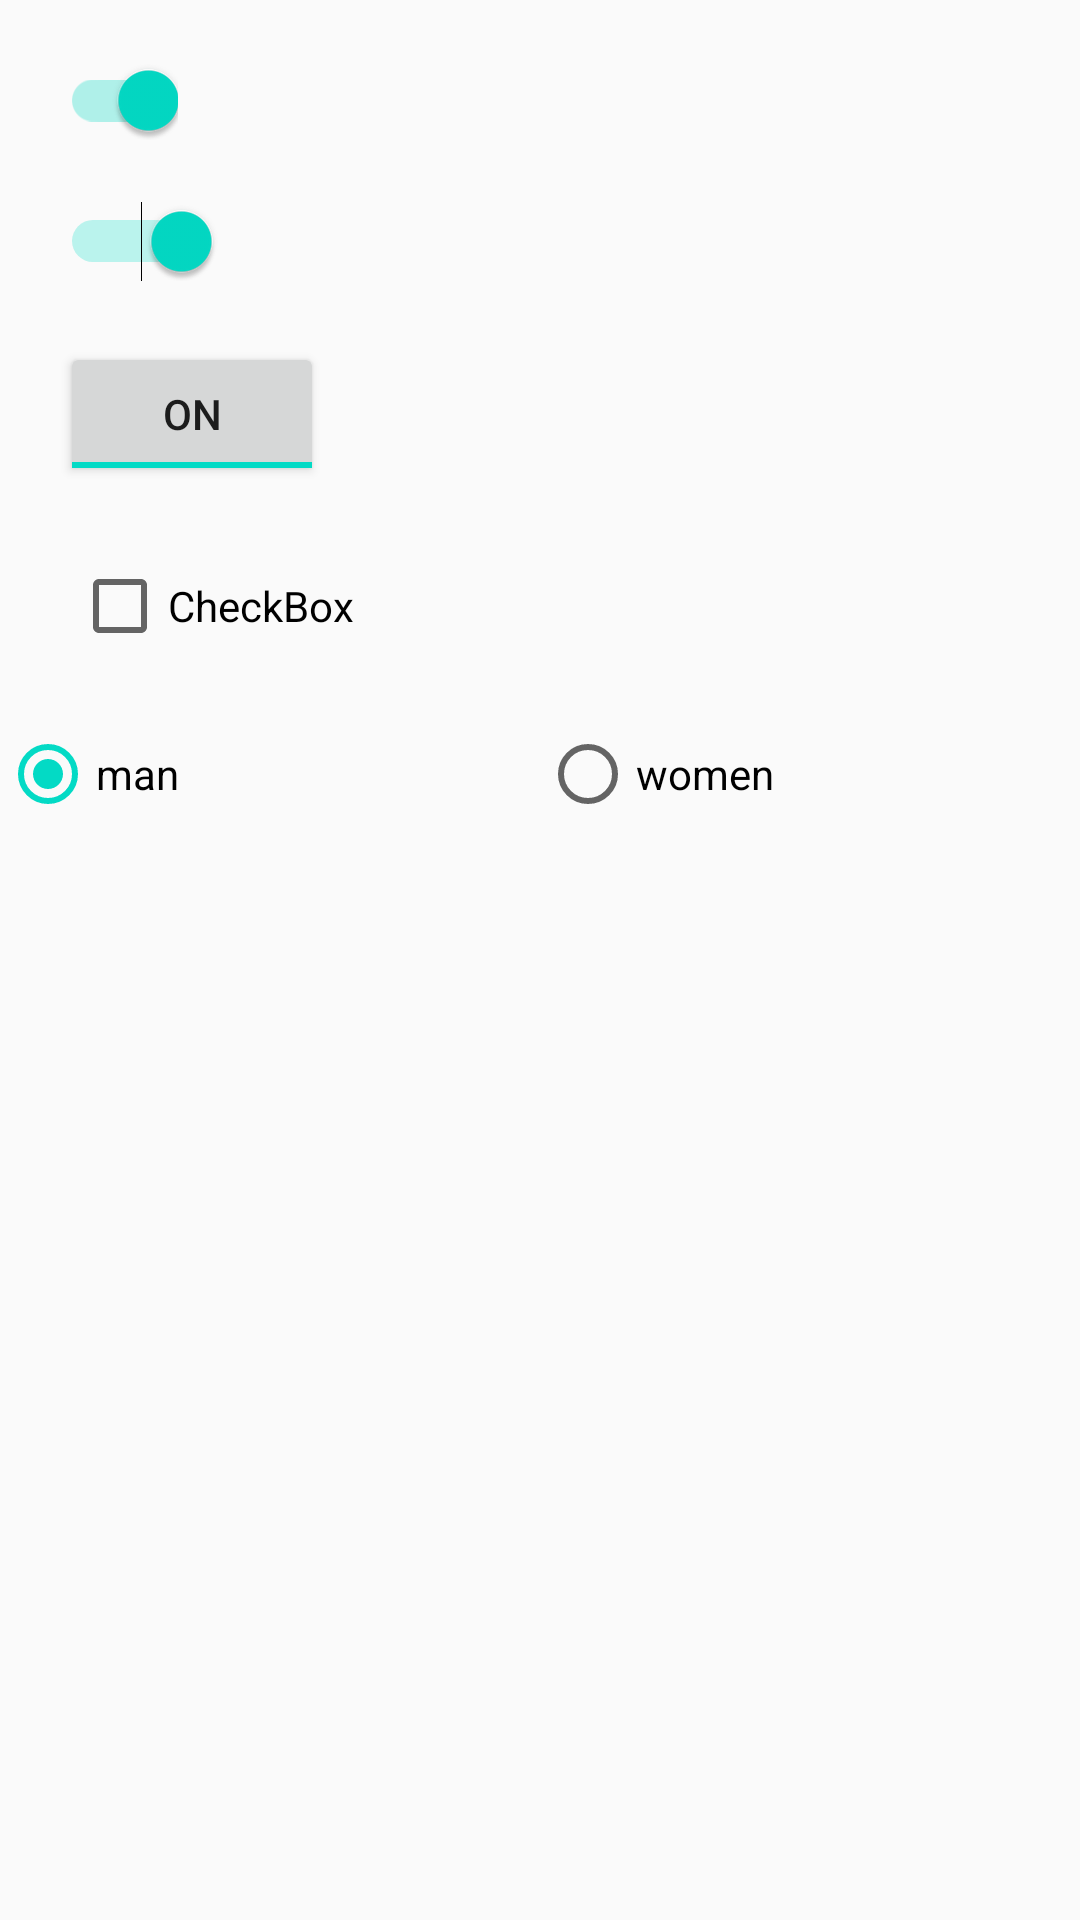

Write the Android layout XML for this screen, with the resource values it uses.
<!-- AndroidManifest.xml: application theme AppTheme -->
<!-- res/layout/activity_commonly.xml -->
<?xml version="1.0" encoding="utf-8"?>
<androidx.constraintlayout.widget.ConstraintLayout xmlns:android="http://schemas.android.com/apk/res/android"
    xmlns:app="http://schemas.android.com/apk/res-auto"
    xmlns:tools="http://schemas.android.com/tools"
    android:layout_width="match_parent"
    android:layout_height="match_parent"
    tools:context=".ui.CommonlyActivity">

    <androidx.appcompat.widget.SwitchCompat
        android:id="@+id/sc"
        android:layout_width="wrap_content"
        android:layout_height="wrap_content"
        android:layout_marginLeft="20dp"
        android:layout_marginTop="20dp"
        android:checked="true"
        android:textColor="#ffffff"
        android:textOff="Off"
        android:textOn="On"
        app:layout_constraintLeft_toLeftOf="parent"
        app:layout_constraintTop_toTopOf="parent"
        app:showText="false"
        app:thumbTextPadding="1dp" />

    <Switch
        android:id="@+id/sw"
        android:layout_width="wrap_content"
        android:layout_height="wrap_content"
        android:layout_marginLeft="20dp"
        android:layout_marginTop="20dp"
        android:checked="true"
        app:layout_constraintLeft_toLeftOf="parent"
        app:layout_constraintTop_toBottomOf="@id/sc" />

    <androidx.appcompat.widget.AppCompatToggleButton
        android:id="@+id/tb"
        android:layout_width="wrap_content"
        android:layout_height="wrap_content"
        android:layout_marginLeft="20dp"
        android:layout_marginTop="20dp"
        android:checked="true"
        app:layout_constraintLeft_toLeftOf="parent"
        app:layout_constraintTop_toBottomOf="@id/sw" />

    <CheckBox
        android:id="@+id/cb"
        android:layout_width="wrap_content"
        android:layout_height="wrap_content"
        android:layout_marginStart="24dp"
        android:layout_marginLeft="24dp"
        android:layout_marginTop="24dp"
        android:text="CheckBox"
        app:layout_constraintStart_toStartOf="parent"
        app:layout_constraintTop_toBottomOf="@+id/tb" />

    <RadioGroup
        android:id="@+id/rg"
        android:layout_width="match_parent"
        android:layout_height="wrap_content"
        android:layout_marginTop="24dp"
        android:orientation="horizontal"
        app:layout_constraintTop_toBottomOf="@+id/cb">

        <RadioButton
            android:id="@+id/rb1"
            android:layout_width="0dp"
            android:layout_height="wrap_content"
            android:layout_weight="1"
            android:checked="true"
            android:text="man" />

        <RadioButton
            android:id="@+id/rb2"
            android:layout_width="0dp"
            android:layout_height="wrap_content"
            android:layout_weight="1"
            android:text="women" />

    </RadioGroup>

</androidx.constraintlayout.widget.ConstraintLayout>
<!-- resources referenced by this layout -->
<resources>
  <style name="AppTheme" parent="Theme.AppCompat.Light.DarkActionBar">
          
          <item name="colorPrimary">@color/colorPrimary</item>
          <item name="colorPrimaryDark">@color/colorPrimaryDark</item>
          <item name="colorAccent">@color/colorAccent</item>
      </style>
  <!-- not gathered from this repository: default colours our renderer supplied (Android Studio template values) -->
  <color name="colorPrimary">#FF6200EE</color>
  <color name="colorPrimaryDark">#FF3700B3</color>
  <color name="colorAccent">#FF03DAC5</color>
</resources>
